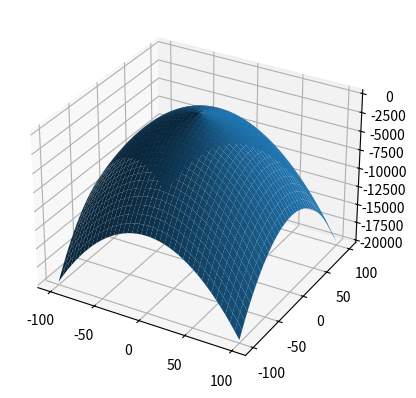

The script that saved this image:
import numpy as np
from matplotlib import pyplot as plt
from mpl_toolkits.mplot3d import axes3d


class box:
    def __init__(self, c1=(0,0), c2=(1,1), L=1, W=1):
        self.c1 = c1
        self.c2 = c2
        self.L = L
        self.W = W


class ConeSurface:
    def __init__(self, a=-1,b=1,c=-1,d=1,e=100):
        self.a = np.double(a)
        self.b = np.double(b)
        self.c = np.double(c)
        self.d = np.double(d)
        self.e = np.double(e)

    def get_z(self, x:np.double, y:np.double):
        #z = self.a*x**2 + self.b*x + self.c*y**2 + self.d*y + self.e
        z = self.a*x**2 + self.c*y**2 + self.e
        return z
    
    def get_grad(self, x:np.double, y:np.double):
        pzpx = 2*self.a*x
        pzpy = 2*self.c*y
        return np.array([pzpx, pzpy])
    
    def make_plot(self):
        x_base = []
        y_base = []
        xx = np.zeros((201,201))
        yy = np.zeros((201,201))
        zz = np.zeros((201,201))

        val = -100
        for i in range(201):
            x_base.append(val)
            y_base.append(val)
            val += 1
        print(x_base)
        for i,x in enumerate(x_base):
            for j,y in enumerate(y_base):
                xx[i,j] = x
                yy[i,j] = y
                zz[i,j] = self.get_z(x,y)

        ax = plt.figure().add_subplot(projection='3d')
        ax.plot_surface(xx,yy,zz)
        plt.show()



cone = ConeSurface()
cone.make_plot()







